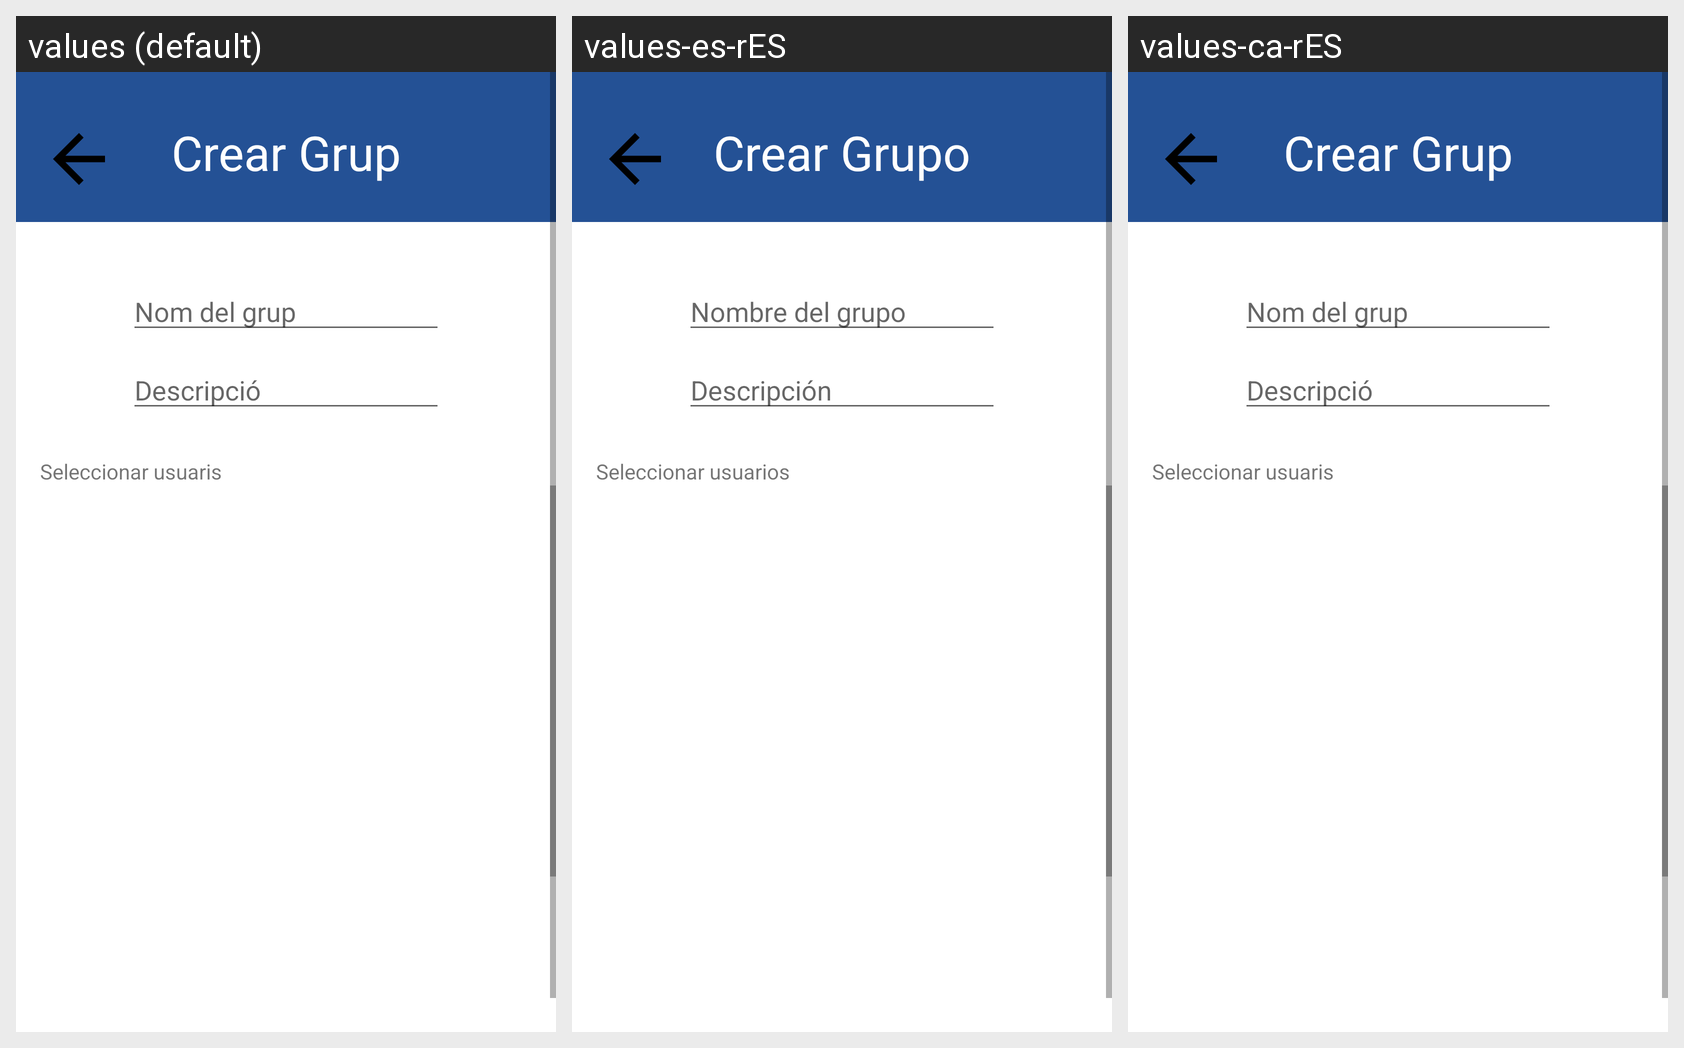

Locale-by-locale string values for the Android screen shown in this grid:
Android screen res/layout/fragment_crear_grup.xml rendered under 3 locales, left to right: values (default), values-es-rES, values-ca-rES. Device: Nexus 5 (rendered at 1080×1920; each locale shown at half size, 540×960, under a caption strip naming it); theme Theme.ProdisComTest.
Strings drawn on this screen, with the default value and each locale's value (text and hints the layout hard-codes, and strings that could not be matched under every locale, appear in the picture but are not listed):

crear_grup
  values: Crear Grup
  values-es-rES: Crear Grupo
  values-ca-rES: Crear Grup

nom_del_grup
  values: Nom del grup
  values-es-rES: Nombre del grupo
  values-ca-rES: Nom del grup

seleccionar_usuaris
  values: Seleccionar usuaris
  values-es-rES: Seleccionar usuarios
  values-ca-rES: Seleccionar usuaris

descripcio
  values: Descripció
  values-es-rES: Descripción
  values-ca-rES: Descripció
